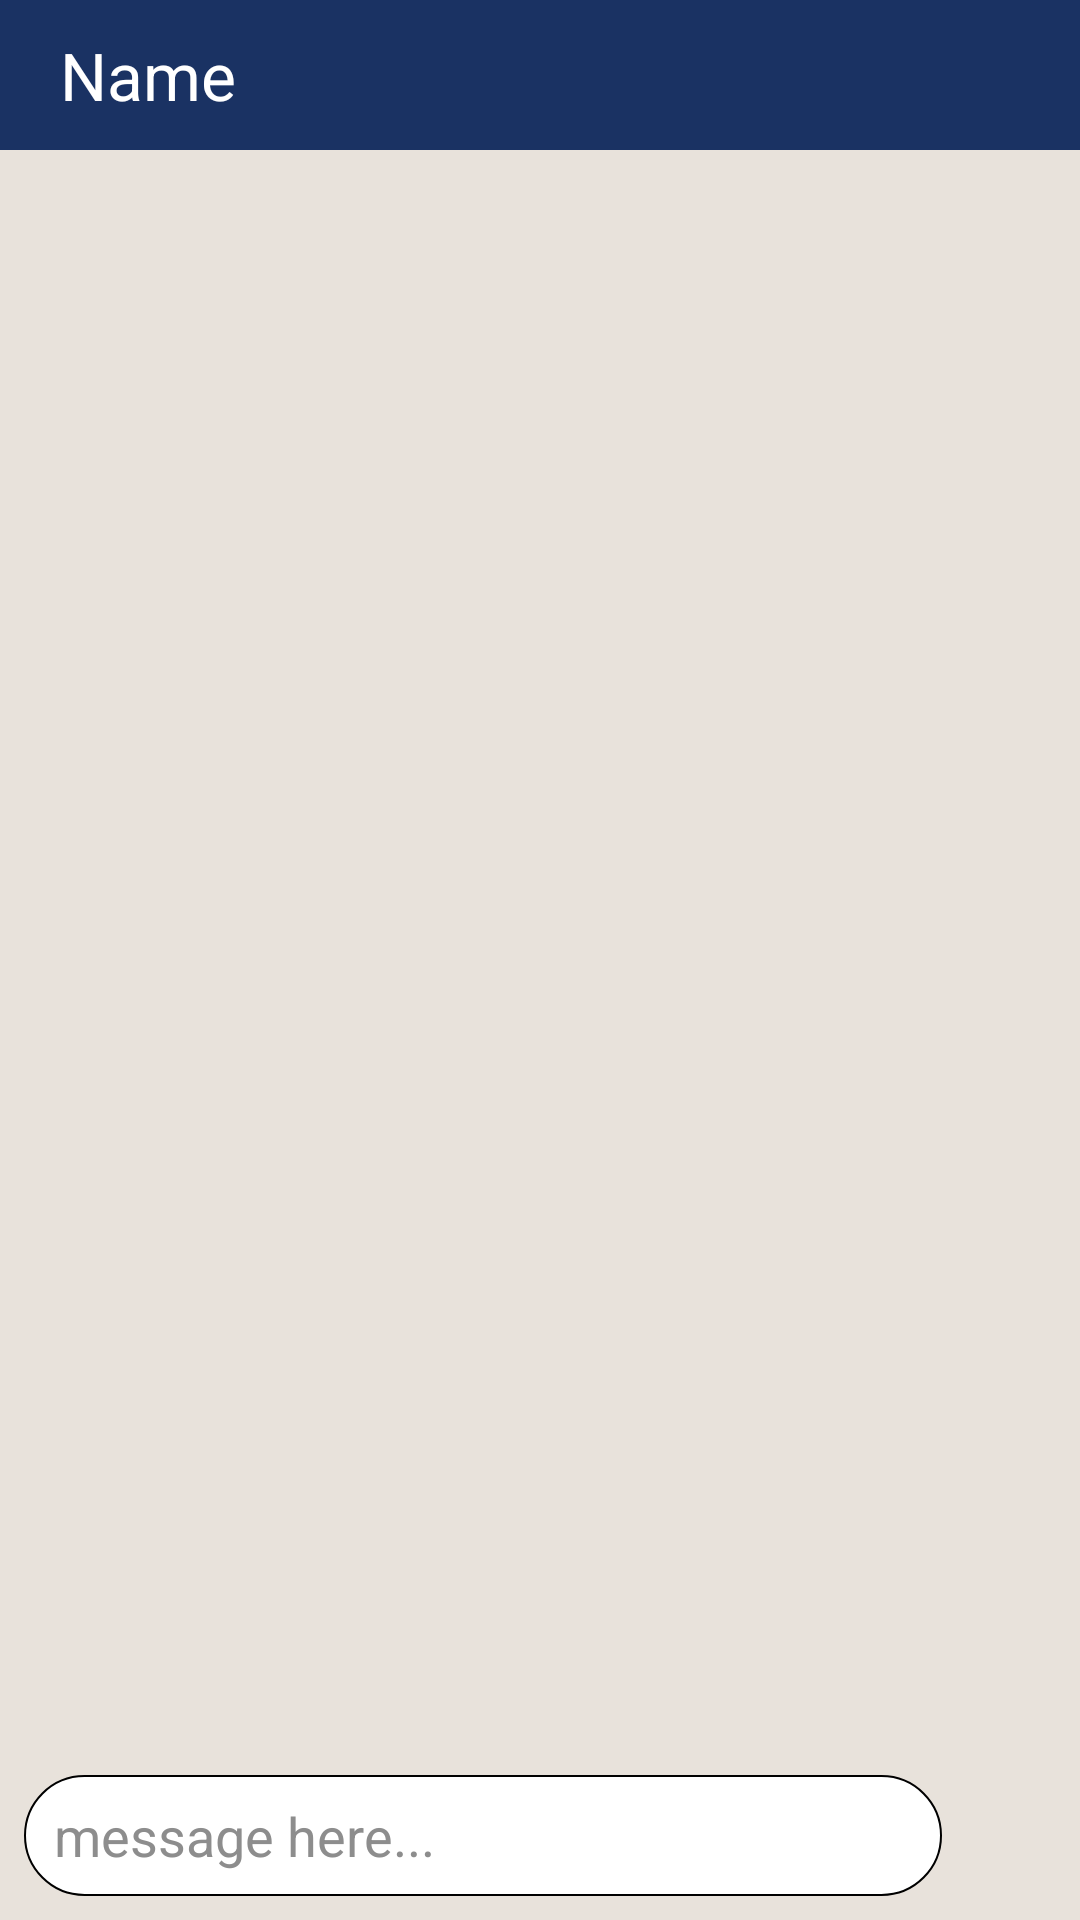

Android layout source for this screen:
<!-- AndroidManifest.xml: application theme Theme.NChat -->
<!-- res/layout/activity_chat.xml -->
<?xml version="1.0" encoding="utf-8"?>
<androidx.constraintlayout.widget.ConstraintLayout xmlns:android="http://schemas.android.com/apk/res/android"
    xmlns:app="http://schemas.android.com/apk/res-auto"
    android:id="@+id/main"
    android:layout_width="match_parent"
    android:layout_height="match_parent"
    android:background="@color/light_colour"
    android:fitsSystemWindows="true">

    <LinearLayout
        android:id="@+id/logoutLayout"
        android:layout_width="match_parent"
        android:layout_height="wrap_content"
        android:background="@color/primary_colour"
        android:orientation="horizontal"
        android:paddingHorizontal="20dp"
        android:paddingVertical="10dp"
        app:layout_constraintEnd_toEndOf="parent"
        app:layout_constraintStart_toStartOf="parent"
        app:layout_constraintTop_toTopOf="parent"
        android:gravity="center_vertical"
        >

        <TextView
            android:id="@+id/nameTextView"
            android:layout_width="0dp"
            android:layout_height="wrap_content"
            android:layout_weight="1"
            android:text="Name"
            android:textColor="@color/white"
            android:textSize="22sp"
            android:layout_marginRight="50dp"
            />

        <ImageView
            android:id="@+id/logoutButton"
            android:layout_width="30dp"
            android:layout_height="30dp"
            android:src="@drawable/logout"
            />

    </LinearLayout>

    
    <androidx.recyclerview.widget.RecyclerView
        android:id="@+id/recyclerView"
        android:layout_width="match_parent"
        android:layout_height="0dp"
        app:layout_constraintBottom_toTopOf="@id/bottomLayout"
        app:layout_constraintEnd_toEndOf="parent"
        app:layout_constraintStart_toStartOf="parent"
        app:layout_constraintTop_toBottomOf="@id/logoutLayout" />

    
    <LinearLayout
        android:id="@+id/bottomLayout"
        android:layout_width="match_parent"
        android:layout_height="wrap_content"
        android:gravity="center_vertical"
        android:orientation="horizontal"
        android:padding="8dp"
        app:layout_constraintBottom_toBottomOf="parent"
        app:layout_constraintEnd_toEndOf="parent"
        app:layout_constraintStart_toStartOf="parent">

        <EditText
            android:id="@+id/editText"
            android:layout_width="0dp"
            android:layout_height="wrap_content"
            android:layout_weight="1"
            android:background="@drawable/edittext_background"
            android:gravity="center_vertical"
            android:hint="message here..."
            android:paddingHorizontal="10dp"
            android:paddingVertical="8dp"
            android:textColor="@color/black"
            android:textColorHint="#8D8D8D" />

        <ImageView
            android:id="@+id/sentButton"
            android:layout_width="30dp"
            android:layout_height="30dp"
            android:layout_marginStart="8dp"
            android:src="@drawable/sent_30" />
    </LinearLayout>

</androidx.constraintlayout.widget.ConstraintLayout>
<!-- resources referenced by this layout -->
<resources>
  <color name="black">#FF000000</color>
  <color name="light_colour">#E8E2DB</color>
  <color name="primary_colour">#1A3263</color>
  <color name="white">#FFFFFFFF</color>
  <!-- drawable edittext_background (drawable) -->
  <?xml version="1.0" encoding="utf-8"?>
  <shape xmlns:android="http://schemas.android.com/apk/res/android">
      <solid android:color="#FFFFFF" />
      <corners android:radius="25dp" />
      <stroke
          android:width="0.5dp"
          android:color="@color/black" />
  </shape>
  <style name="Theme.NChat" parent="Base.Theme.NChat" />
  <style name="Base.Theme.NChat" parent="Theme.Material3.DayNight.NoActionBar">
          
  
      </style>
</resources>
